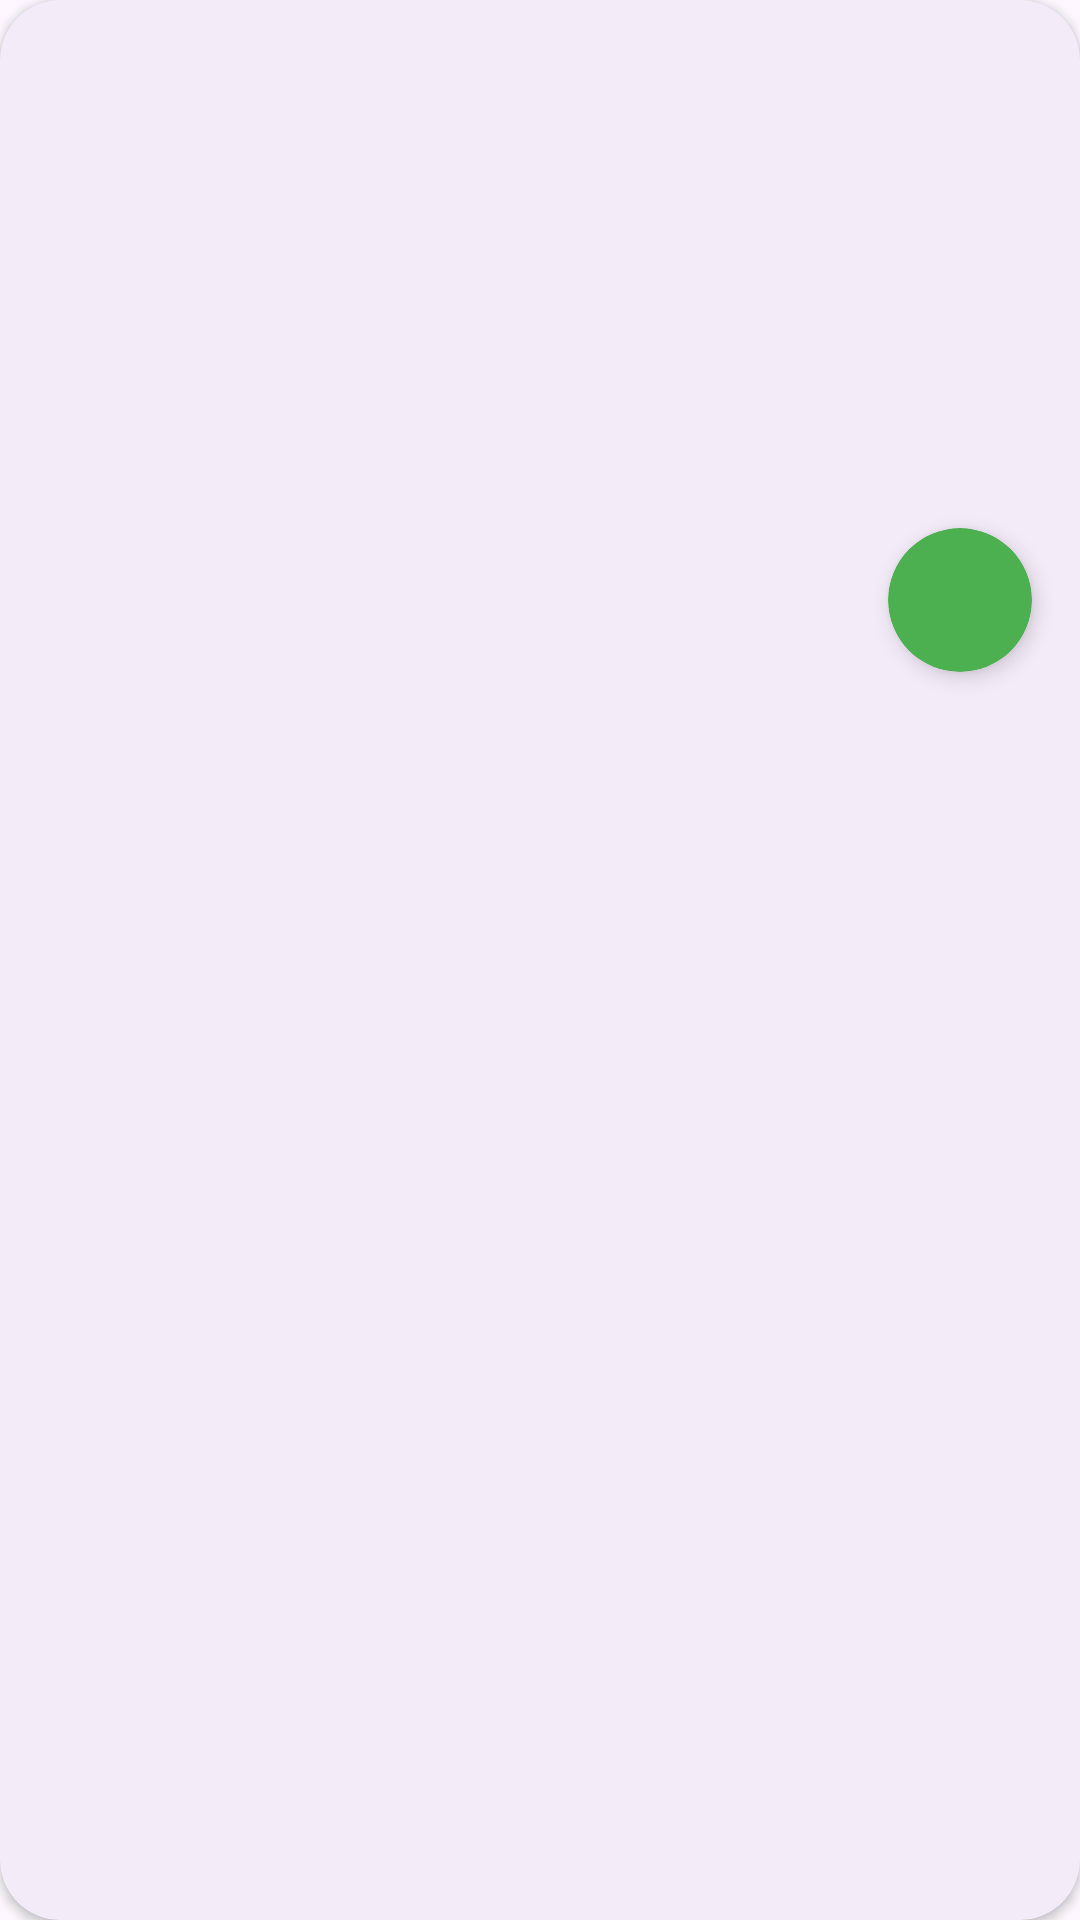

This screen was rendered from an Android layout file. Write that file and the resources it references.
<!-- AndroidManifest.xml: application theme Theme.ritu -->
<!-- res/layout/blogs_item_layout.xml -->
<?xml version="1.0" encoding="utf-8"?>
<com.google.android.material.card.MaterialCardView xmlns:android="http://schemas.android.com/apk/res/android"
    xmlns:app="http://schemas.android.com/apk/res-auto"
    xmlns:tools="http://schemas.android.com/tools"
    android:layout_width="match_parent"
    android:layout_height="wrap_content"
    android:layout_marginHorizontal="16dp"
    android:layout_marginVertical="8dp"
    app:cardCornerRadius="20dp"
    app:cardElevation="2dp"
    app:strokeWidth="0dp">

    <androidx.constraintlayout.widget.ConstraintLayout
        android:layout_width="match_parent"
        android:layout_height="wrap_content">

        <com.google.android.material.imageview.ShapeableImageView
            android:id="@+id/blogCoverImg"
            android:layout_width="match_parent"
            android:layout_height="200dp"
            android:scaleType="centerCrop"
            app:layout_constraintTop_toTopOf="parent"
            tools:src="@drawable/icon200" />

        <LinearLayout
            android:id="@+id/textPortion"
            android:layout_width="match_parent"
            android:layout_height="wrap_content"
            android:orientation="vertical"
            android:padding="16dp"
            app:layout_constraintTop_toBottomOf="@id/blogCoverImg">

            <TextView
                android:id="@+id/blogTitleTv"
                android:layout_width="match_parent"
                android:layout_height="wrap_content"
                android:fontFamily="@font/app_font_bold"
                android:textColor="@color/text_primary"
                android:textSize="18sp"
                tools:text="10 Tips for a Healthier Cycle" />

            <TextView
                android:id="@+id/blogDescTv"
                android:layout_width="match_parent"
                android:layout_height="wrap_content"
                android:layout_marginTop="4dp"
                android:ellipsize="end"
                android:fontFamily="@font/app_font"
                android:maxLines="2"
                android:textColor="@color/text_secondary"
                android:textSize="14sp"
                tools:text="Learn how diet and exercise can significantly impact your menstrual health and overall well-being..." />

        </LinearLayout>

        <com.google.android.material.card.MaterialCardView
            android:id="@+id/iconCard"
            android:layout_width="48dp"
            android:layout_height="48dp"
            android:layout_marginEnd="16dp"
            app:cardBackgroundColor="@color/app_primary_color"
            app:cardCornerRadius="24dp"
            app:cardElevation="4dp"
            app:layout_constraintBottom_toTopOf="@+id/textPortion"
            app:layout_constraintEnd_toEndOf="parent"
            app:layout_constraintTop_toTopOf="@+id/textPortion"
            app:strokeWidth="0dp">

            <ImageView
                android:id="@+id/smallIcon"
                android:layout_width="match_parent"
                android:layout_height="match_parent"
                android:padding="12dp"
                android:src="@drawable/ic_blog"
                app:tint="@color/white" />

        </com.google.android.material.card.MaterialCardView>

    </androidx.constraintlayout.widget.ConstraintLayout>
</com.google.android.material.card.MaterialCardView>
<!-- resources referenced by this layout -->
<resources>
  <color name="app_primary_color">#4CAF50</color>
  <color name="text_primary">#1A1A1A</color>
  <color name="text_secondary">#757575</color>
  <color name="white">#FFFFFF</color>
  <style name="Theme.ritu" parent="Base.Theme.ritu" />
  <style name="Base.Theme.ritu" parent="Theme.Material3.Light.NoActionBar">
          
          
      </style>
</resources>
